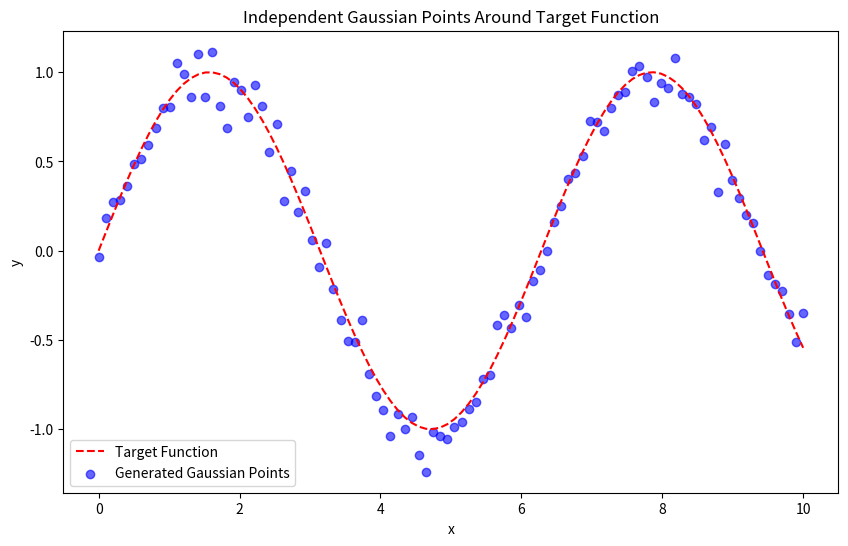

Reproduce this figure in Python.
import numpy as np
import matplotlib.pyplot as plt


def generate_and_save_gaussian_points(target_func, x_range, n_points=50, noise=0.01, filename="data_points.npy"):
    """
    Generate random points around a target function with independent Gaussian noise and save them.

    Parameters:
    - target_func (function): The target function providing the mean values.
    - x_range (tuple): Range of the input variable (x_min, x_max).
    - n_points (int): Number of points to generate.
    - noise (float): Standard deviation of Gaussian noise.
    - filename (str): The filename to save the generated points.

    Returns:
    - x (numpy array): Input values.
    - y (numpy array): Output values around the target function.
    """
    # Generate evenly spaced x values in the range
    x = np.linspace(x_range[0], x_range[1], n_points).reshape(-1, 1)

    # Compute the mean values based on the target function
    y_mean = target_func(x).reshape(-1)

    # Add independent Gaussian noise to each point
    y_samples = y_mean + np.random.normal(0, noise, y_mean.shape)

    # Save the points
    np.save(filename, np.column_stack((x, y_samples)))

    # Plot the points
    plt.figure(figsize=(10, 6))
    plt.plot(x, target_func(x), 'r--', label='Target Function')
    plt.scatter(x, y_samples, color='blue', alpha=0.6, label='Generated Gaussian Points')
    plt.xlabel("x")
    plt.ylabel("y")
    plt.legend()
    plt.title("Independent Gaussian Points Around Target Function")
    plt.show()

    return x, y_samples


# Example usage:
if __name__ == "__main__":
    # Define the target function as a Python function
    def target_function(x):
        return np.sin(x).reshape(-1)  # Example: sin(x)


    # Generate and save Gaussian points around the target function
    x_range = (0, 10)
    n_points = 100
    filename = "datapoints.npy"
    generate_and_save_gaussian_points(target_function, x_range, n_points=n_points, noise=0.1, filename=filename)
